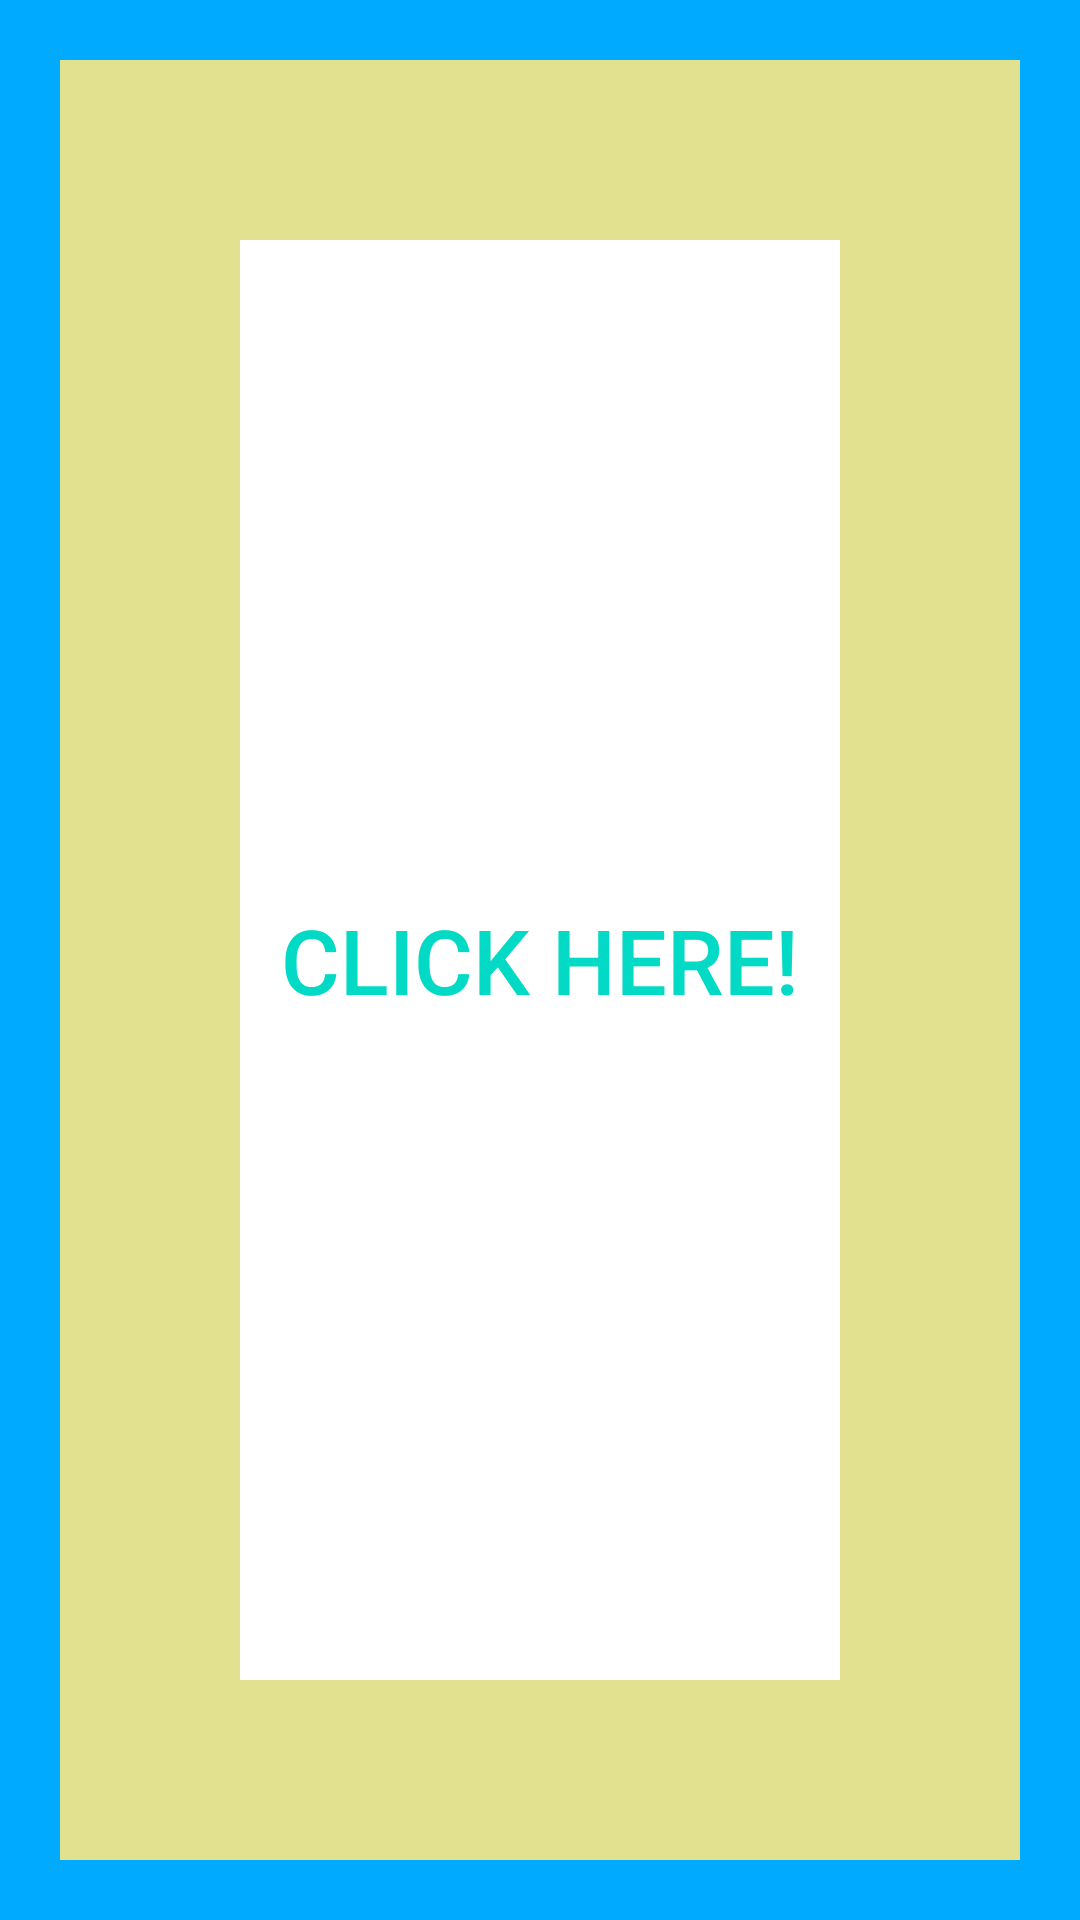

Produce the Android XML layout that renders to this screen, including the resource entries it uses.
<!-- AndroidManifest.xml: application theme Theme.JavaDemoApp -->
<!-- res/layout/activity_submain2.xml -->
<?xml version="1.0" encoding="utf-8"?>
<LinearLayout xmlns:android="http://schemas.android.com/apk/res/android"
    android:layout_width="match_parent"
    android:layout_height="300dp"
    android:gravity="center"
    android:orientation="vertical"
    android:background="#00AAFF"
    >
    <LinearLayout
        android:layout_width="match_parent"
        android:layout_height="match_parent"
        android:layout_margin="20dp"
        android:background="#e1e18f"
        android:padding="60dp"
        >
        <Button
            android:id="@+id/btn"
            android:layout_width="match_parent"
            android:layout_height="match_parent"
            android:text="@string/BtnText"
            android:textColor="@color/teal_200"
            android:background="@color/white"
            android:textSize="30sp" />



    </LinearLayout>


</LinearLayout>
<!-- resources referenced by this layout -->
<resources>
  <string name="BtnText">Click Here!</string>
  <style name="Theme.JavaDemoApp" parent="Theme.MaterialComponents.DayNight.DarkActionBar">
          
          <item name="colorPrimary">@color/purple_500</item>
          <item name="colorPrimaryVariant">@color/purple_700</item>
          <item name="colorOnPrimary">@color/white</item>
          
          <item name="colorSecondary">@color/teal_200</item>
          <item name="colorSecondaryVariant">@color/teal_700</item>
          <item name="colorOnSecondary">@color/black</item>
          
          <item name="android:statusBarColor" tools:targetApi="l">?attr/colorPrimaryVariant</item>
          
      </style>
  <!-- not gathered from this repository: default colours our renderer supplied (Android Studio template values) -->
  <color name="purple_500">#FF6200EE</color>
  <color name="purple_700">#FF3700B3</color>
  <color name="teal_200">#FF03DAC5</color>
  <color name="teal_700">#FF018786</color>
  <color name="black">#FF000000</color>
  <color name="white">#FFFFFFFF</color>
</resources>
